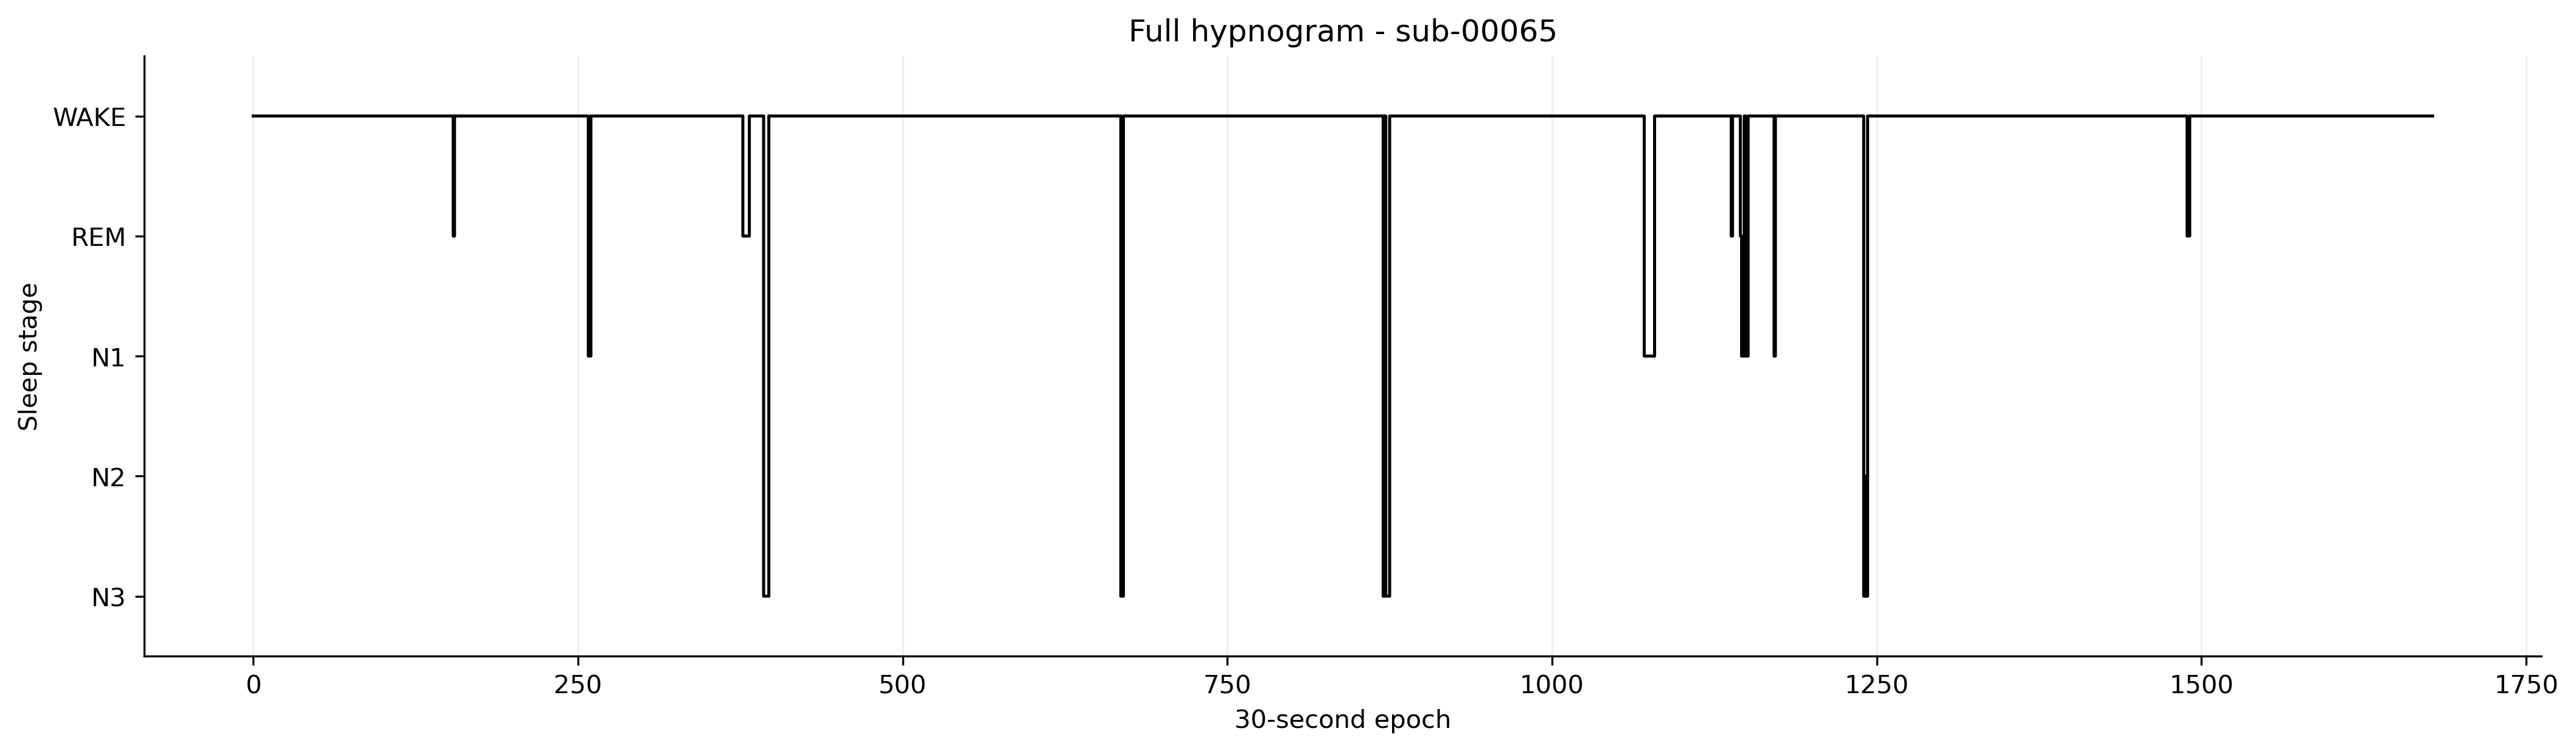

Source data for this figure (header and first rows):
PatientEpoch, Epoch, Subject, Session, Recording, RecordingEpoch, Time, Stage
0, 0, sub-00065, ses-1, sub-00065_ses-1_task-sleep_acq-20161026T…, 0, 2016-10-26 22:29:35.830985+00:00, WAKE
1, 1, sub-00065, ses-1, sub-00065_ses-1_task-sleep_acq-20161026T…, 1, 2016-10-26 22:30:05.830985+00:00, WAKE
2, 2, sub-00065, ses-1, sub-00065_ses-1_task-sleep_acq-20161026T…, 2, 2016-10-26 22:30:35.830985+00:00, WAKE
3, 3, sub-00065, ses-1, sub-00065_ses-1_task-sleep_acq-20161026T…, 3, 2016-10-26 22:31:05.830985+00:00, WAKE
4, 4, sub-00065, ses-1, sub-00065_ses-1_task-sleep_acq-20161026T…, 4, 2016-10-26 22:31:35.830985+00:00, WAKE
5, 5, sub-00065, ses-1, sub-00065_ses-1_task-sleep_acq-20161026T…, 5, 2016-10-26 22:32:05.830985+00:00, WAKE
6, 6, sub-00065, ses-1, sub-00065_ses-1_task-sleep_acq-20161026T…, 6, 2016-10-26 22:32:35.830985+00:00, WAKE
7, 7, sub-00065, ses-1, sub-00065_ses-1_task-sleep_acq-20161026T…, 7, 2016-10-26 22:33:05.830985+00:00, WAKE
8, 8, sub-00065, ses-1, sub-00065_ses-1_task-sleep_acq-20161026T…, 8, 2016-10-26 22:33:35.830985+00:00, WAKE
9, 9, sub-00065, ses-1, sub-00065_ses-1_task-sleep_acq-20161026T…, 9, 2016-10-26 22:34:05.830985+00:00, WAKE
10, 10, sub-00065, ses-1, sub-00065_ses-1_task-sleep_acq-20161026T…, 10, 2016-10-26 22:34:35.830985+00:00, WAKE
11, 11, sub-00065, ses-1, sub-00065_ses-1_task-sleep_acq-20161026T…, 11, 2016-10-26 22:35:05.830985+00:00, WAKE
12, 12, sub-00065, ses-1, sub-00065_ses-1_task-sleep_acq-20161026T…, 12, 2016-10-26 22:35:35.830985+00:00, WAKE
13, 13, sub-00065, ses-1, sub-00065_ses-1_task-sleep_acq-20161026T…, 13, 2016-10-26 22:36:05.830985+00:00, WAKE
14, 14, sub-00065, ses-1, sub-00065_ses-1_task-sleep_acq-20161026T…, 14, 2016-10-26 22:36:35.830985+00:00, WAKE
15, 15, sub-00065, ses-1, sub-00065_ses-1_task-sleep_acq-20161026T…, 15, 2016-10-26 22:37:05.830985+00:00, WAKE
16, 16, sub-00065, ses-1, sub-00065_ses-1_task-sleep_acq-20161026T…, 16, 2016-10-26 22:37:35.830985+00:00, WAKE
17, 17, sub-00065, ses-1, sub-00065_ses-1_task-sleep_acq-20161026T…, 17, 2016-10-26 22:38:05.830985+00:00, WAKE
18, 18, sub-00065, ses-1, sub-00065_ses-1_task-sleep_acq-20161026T…, 18, 2016-10-26 22:38:35.830985+00:00, WAKE
19, 19, sub-00065, ses-1, sub-00065_ses-1_task-sleep_acq-20161026T…, 19, 2016-10-26 22:39:05.830985+00:00, WAKE
20, 20, sub-00065, ses-1, sub-00065_ses-1_task-sleep_acq-20161026T…, 20, 2016-10-26 22:39:35.830985+00:00, WAKE
21, 21, sub-00065, ses-1, sub-00065_ses-1_task-sleep_acq-20161026T…, 21, 2016-10-26 22:40:05.830985+00:00, WAKE
22, 22, sub-00065, ses-1, sub-00065_ses-1_task-sleep_acq-20161026T…, 22, 2016-10-26 22:40:35.830985+00:00, WAKE
23, 23, sub-00065, ses-1, sub-00065_ses-1_task-sleep_acq-20161026T…, 23, 2016-10-26 22:41:05.830985+00:00, WAKE
24, 24, sub-00065, ses-1, sub-00065_ses-1_task-sleep_acq-20161026T…, 24, 2016-10-26 22:41:35.830985+00:00, WAKE
25, 25, sub-00065, ses-1, sub-00065_ses-1_task-sleep_acq-20161026T…, 25, 2016-10-26 22:42:05.830985+00:00, WAKE
26, 26, sub-00065, ses-1, sub-00065_ses-1_task-sleep_acq-20161026T…, 26, 2016-10-26 22:42:35.830985+00:00, WAKE
27, 27, sub-00065, ses-1, sub-00065_ses-1_task-sleep_acq-20161026T…, 27, 2016-10-26 22:43:05.830985+00:00, WAKE
28, 28, sub-00065, ses-1, sub-00065_ses-1_task-sleep_acq-20161026T…, 28, 2016-10-26 22:43:35.830985+00:00, WAKE
29, 29, sub-00065, ses-1, sub-00065_ses-1_task-sleep_acq-20161026T…, 29, 2016-10-26 22:44:05.830985+00:00, WAKE
30, 30, sub-00065, ses-1, sub-00065_ses-1_task-sleep_acq-20161026T…, 30, 2016-10-26 22:44:35.830985+00:00, WAKE
31, 31, sub-00065, ses-1, sub-00065_ses-1_task-sleep_acq-20161026T…, 31, 2016-10-26 22:45:05.830985+00:00, WAKE
32, 32, sub-00065, ses-1, sub-00065_ses-1_task-sleep_acq-20161026T…, 32, 2016-10-26 22:45:35.830985+00:00, WAKE
33, 33, sub-00065, ses-1, sub-00065_ses-1_task-sleep_acq-20161026T…, 33, 2016-10-26 22:46:05.830985+00:00, WAKE
34, 34, sub-00065, ses-1, sub-00065_ses-1_task-sleep_acq-20161026T…, 34, 2016-10-26 22:46:35.830985+00:00, WAKE
35, 35, sub-00065, ses-1, sub-00065_ses-1_task-sleep_acq-20161026T…, 35, 2016-10-26 22:47:05.830985+00:00, WAKE
36, 36, sub-00065, ses-1, sub-00065_ses-1_task-sleep_acq-20161026T…, 36, 2016-10-26 22:47:35.830985+00:00, WAKE
37, 37, sub-00065, ses-1, sub-00065_ses-1_task-sleep_acq-20161026T…, 37, 2016-10-26 22:48:05.830985+00:00, WAKE
38, 38, sub-00065, ses-1, sub-00065_ses-1_task-sleep_acq-20161026T…, 38, 2016-10-26 22:48:35.830985+00:00, WAKE
39, 39, sub-00065, ses-1, sub-00065_ses-1_task-sleep_acq-20161026T…, 39, 2016-10-26 22:49:05.830985+00:00, WAKE
40, 40, sub-00065, ses-1, sub-00065_ses-1_task-sleep_acq-20161026T…, 40, 2016-10-26 22:49:35.830985+00:00, WAKE
41, 41, sub-00065, ses-1, sub-00065_ses-1_task-sleep_acq-20161026T…, 41, 2016-10-26 22:50:05.830985+00:00, WAKE
42, 42, sub-00065, ses-1, sub-00065_ses-1_task-sleep_acq-20161026T…, 42, 2016-10-26 22:50:35.830985+00:00, WAKE
43, 43, sub-00065, ses-1, sub-00065_ses-1_task-sleep_acq-20161026T…, 43, 2016-10-26 22:51:05.830985+00:00, WAKE
44, 44, sub-00065, ses-1, sub-00065_ses-1_task-sleep_acq-20161026T…, 44, 2016-10-26 22:51:35.830985+00:00, WAKE
45, 45, sub-00065, ses-1, sub-00065_ses-1_task-sleep_acq-20161026T…, 45, 2016-10-26 22:52:05.830985+00:00, WAKE
46, 46, sub-00065, ses-1, sub-00065_ses-1_task-sleep_acq-20161026T…, 46, 2016-10-26 22:52:35.830985+00:00, WAKE
47, 47, sub-00065, ses-1, sub-00065_ses-1_task-sleep_acq-20161026T…, 47, 2016-10-26 22:53:05.830985+00:00, WAKE
48, 48, sub-00065, ses-1, sub-00065_ses-1_task-sleep_acq-20161026T…, 48, 2016-10-26 22:53:35.830985+00:00, WAKE
49, 49, sub-00065, ses-1, sub-00065_ses-1_task-sleep_acq-20161026T…, 49, 2016-10-26 22:54:05.830985+00:00, WAKE
50, 50, sub-00065, ses-1, sub-00065_ses-1_task-sleep_acq-20161026T…, 50, 2016-10-26 22:54:35.830985+00:00, WAKE
51, 51, sub-00065, ses-1, sub-00065_ses-1_task-sleep_acq-20161026T…, 51, 2016-10-26 22:55:05.830985+00:00, WAKE
52, 52, sub-00065, ses-1, sub-00065_ses-1_task-sleep_acq-20161026T…, 52, 2016-10-26 22:55:35.830985+00:00, WAKE
53, 53, sub-00065, ses-1, sub-00065_ses-1_task-sleep_acq-20161026T…, 53, 2016-10-26 22:56:05.830985+00:00, WAKE
54, 54, sub-00065, ses-1, sub-00065_ses-1_task-sleep_acq-20161026T…, 54, 2016-10-26 22:56:35.830985+00:00, WAKE
55, 55, sub-00065, ses-1, sub-00065_ses-1_task-sleep_acq-20161026T…, 55, 2016-10-26 22:57:05.830985+00:00, WAKE
56, 56, sub-00065, ses-1, sub-00065_ses-1_task-sleep_acq-20161026T…, 56, 2016-10-26 22:57:35.830985+00:00, WAKE
57, 57, sub-00065, ses-1, sub-00065_ses-1_task-sleep_acq-20161026T…, 57, 2016-10-26 22:58:05.830985+00:00, WAKE
58, 58, sub-00065, ses-1, sub-00065_ses-1_task-sleep_acq-20161026T…, 58, 2016-10-26 22:58:35.830985+00:00, WAKE
59, 59, sub-00065, ses-1, sub-00065_ses-1_task-sleep_acq-20161026T…, 59, 2016-10-26 22:59:05.830985+00:00, WAKE
... 1,619 more rows
